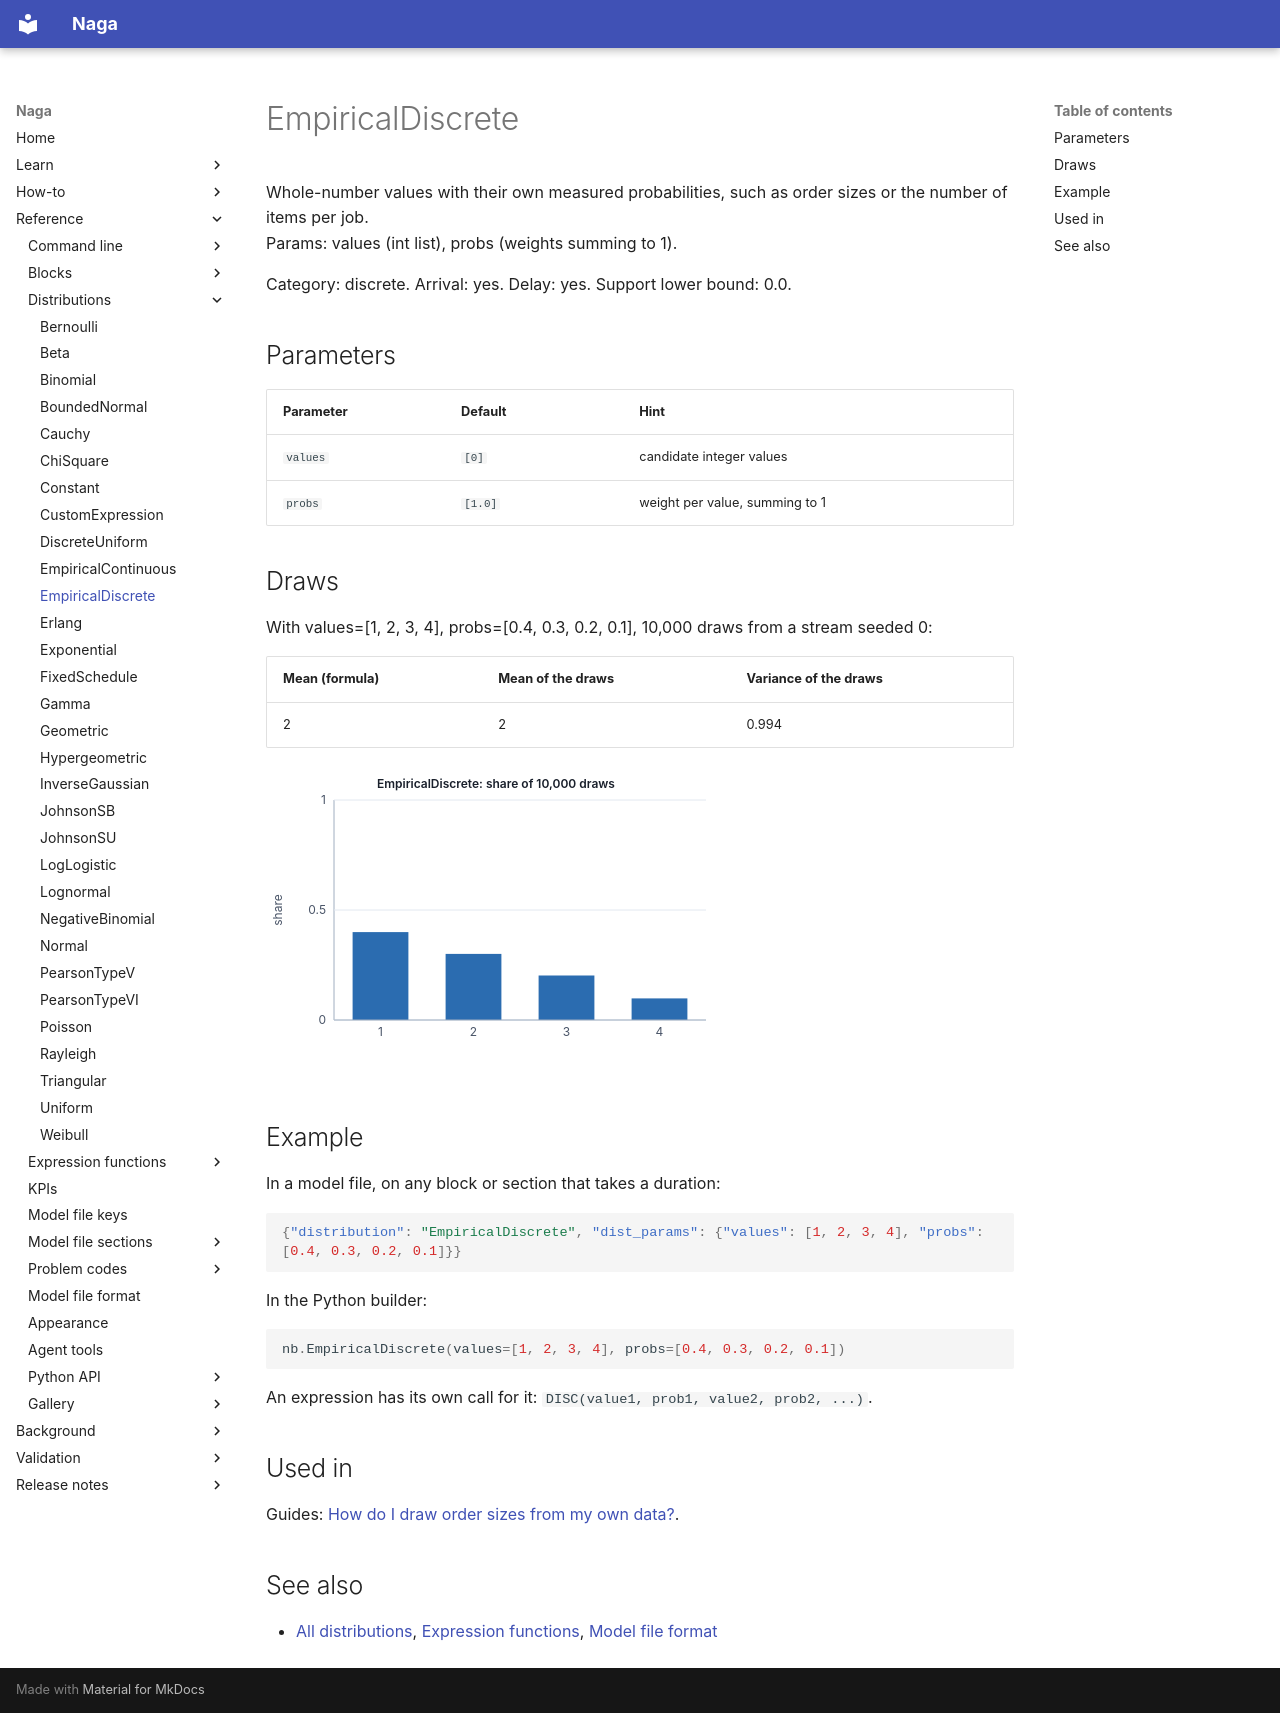

repository: TheMattHub/naga · page: reference/distributions/empirical-discrete.html · generator: mkdocs

<!-- GENERATED by tools/gen_engine_docs.py -- do not edit by hand. -->
<!-- Regenerate with: python tools/gen_engine_docs.py -->

# EmpiricalDiscrete

Whole-number values with their own measured probabilities, such as order sizes or the number of items per job.  
Params: values (int list), probs (weights summing to 1).

Category: discrete. Arrival: yes. Delay: yes. Support lower bound: 0.0.

## Parameters

| Parameter | Default | Hint |
|---|---|---|
| `values` | `[0]` | candidate integer values |
| `probs` | `[1.0]` | weight per value, summing to 1 |

## Draws

With values=[1, 2, 3, 4], probs=[0.4, 0.3, 0.2, 0.1], 10,000 draws from a stream seeded 0:

| Mean (formula) | Mean of the draws | Variance of the draws |
|---|---|---|
| 2 | 2 | 0.994 |

![EmpiricalDiscrete: 10,000 draws](empirical-discrete.svg)

## Example

In a model file, on any block or section that takes a duration:

```json
{"distribution": "EmpiricalDiscrete", "dist_params": {"values": [1, 2, 3, 4], "probs": [0.4, 0.3, 0.2, 0.1]}}
```

In the Python builder:

```python
nb.EmpiricalDiscrete(values=[1, 2, 3, 4], probs=[0.4, 0.3, 0.2, 0.1])
```

An expression has its own call for it: `DISC(value1, prob1, value2, prob2, ...)`.

## Used in

Guides: [How do I draw order sizes from my own data?](../../how-to/recipes/order-sizes.md).

## See also

- [All distributions](index.md), [Expression functions](../functions/index.md), [Model file format](../../model-file-format.md)
